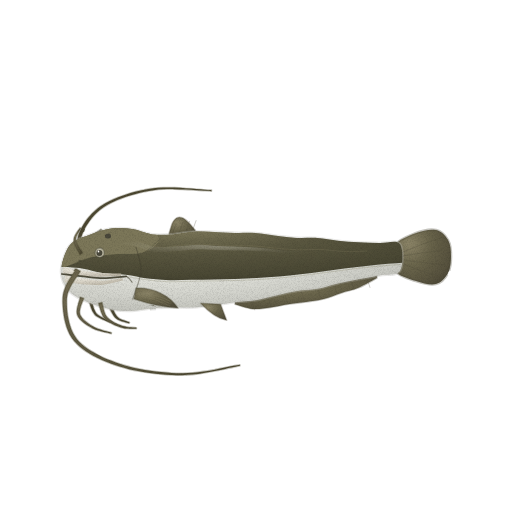
t = 0.00 s
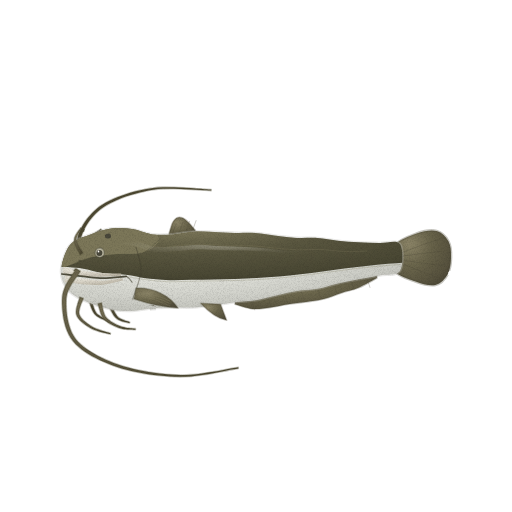
t = 1.43 s
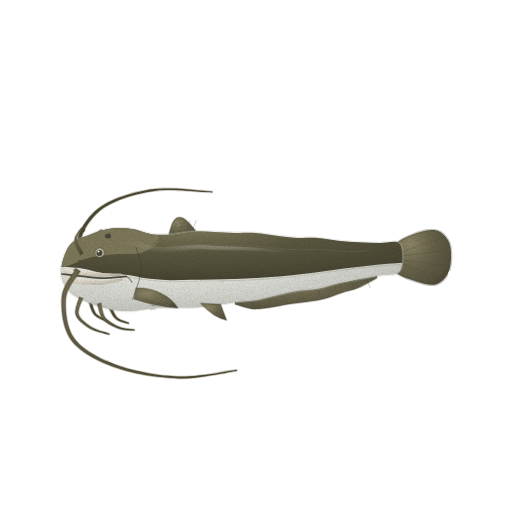
t = 2.85 s
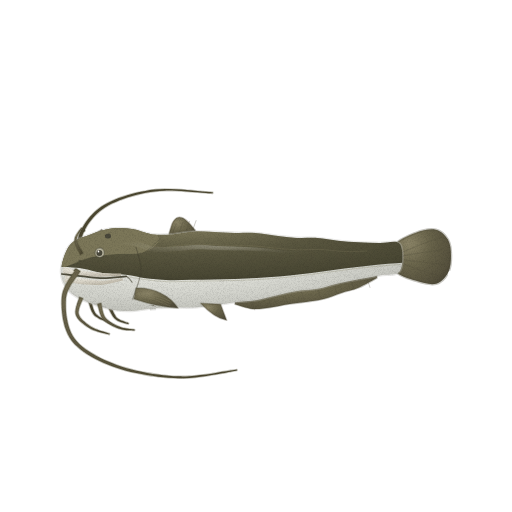
t = 3.80 s
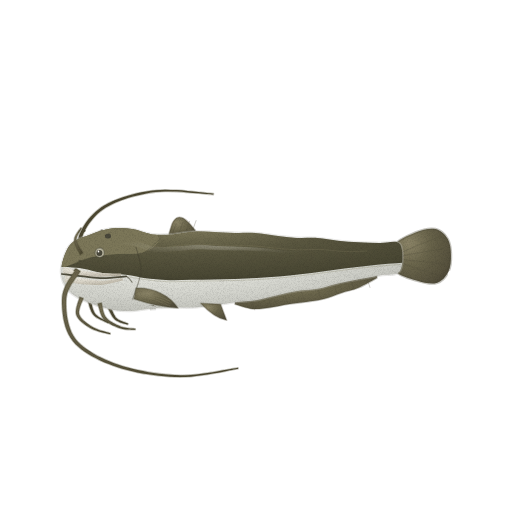
t = 4.75 s
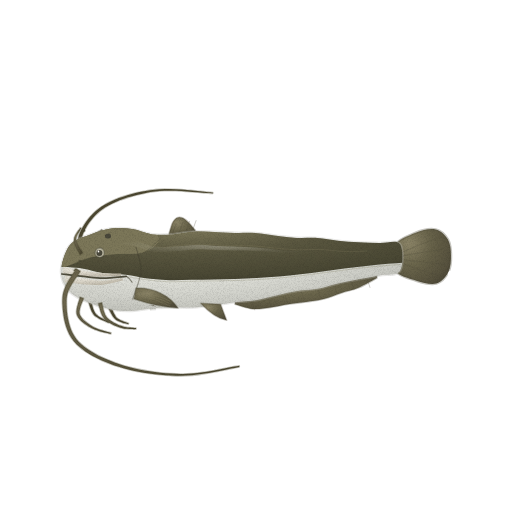
t = 6.18 s

The animated SVG that drew these frames (rendered in a browser with its animation timeline set to each time). Animation: 3 CSS @keyframes rules; one cycle of 7.60 s, repeats indefinitely.

<svg xmlns="http://www.w3.org/2000/svg" viewBox="0 0 512 512" role="img" aria-label="메기 — 움직임, 윤곽 없는 수채" data-asset="watercolor-catfish-motion" data-food="catfish" data-style="watercolor" data-variant="motion" stroke-linecap="round" stroke-linejoin="round"><title>메기</title><desc>위가 평평하고 앞이 뭉툭하게 넓은 머리 끝을 넓은 입이 가로지르고, 입가에서 긴 수염 네 쌍이 몸 옆으로 뻗으며, 비늘 없이 매끈한 짙은 올리브 갈색 몸이 연한 회백색 배로 이어진다.</desc><style>[data-asset="watercolor-catfish-motion"] [data-part="tail"]{transform-box:view-box;transform-origin:394px 258px;animation:watercolor-catfish-motion-m0 7.6s cubic-bezier(.37,0,.63,1) -0.38s infinite}[data-asset="watercolor-catfish-motion"] [data-part="whisker-near"]{transform-box:view-box;transform-origin:78px 268px;animation:watercolor-catfish-motion-m1 7.6s cubic-bezier(.37,0,.63,1) -2.432s infinite}[data-asset="watercolor-catfish-motion"] [data-part="whisker-far"]{transform-box:view-box;transform-origin:78px 268px;animation:watercolor-catfish-motion-m2 7.6s cubic-bezier(.37,0,.63,1) -4.636s infinite}@keyframes watercolor-catfish-motion-m0{0%,100%{rotate:0deg}25%{rotate:1.35deg}75%{rotate:-1.35deg}}@keyframes watercolor-catfish-motion-m1{0%,100%{rotate:0deg}25%{rotate:-1.05deg}75%{rotate:0.9deg}}@keyframes watercolor-catfish-motion-m2{0%,100%{rotate:0deg}25%{rotate:0.9deg}75%{rotate:-0.9deg}}@media (prefers-reduced-motion:reduce){[data-asset="watercolor-catfish-motion"] *{animation:none!important}}</style><defs><radialGradient id="watercolor-catfish-motion-g-fin-soft" cx="0.3" cy="0.26" r="0.84"><stop offset="0" stop-color="#8b8467"/><stop offset="0.45" stop-color="#6b664c"/><stop offset="0.86" stop-color="#5a5540"/><stop offset="1" stop-color="#504b39"/></radialGradient><clipPath id="watercolor-catfish-motion-clip0"><path d="M394 246 C397.7 239.8 409 235.7 416 233 C423 230.3 430.7 228.8 436 230 C441.3 231.2 445.5 235.7 448 240 C450.5 244.3 451 250.5 451 256 C451 261.5 450.5 268.3 448 273 C445.5 277.7 441.3 282.7 436 284 C430.7 285.3 423 283.3 416 281 C409 278.7 397.7 275.8 394 270 C390.3 264.2 390.3 252.2 394 246Z"/></clipPath><linearGradient id="watercolor-catfish-motion-fade2" x1="0" y1="0.5" x2="1" y2="0.5"><stop offset="0" stop-color="#504b39" stop-opacity="0"/><stop offset="0.4" stop-color="#504b39" stop-opacity="0"/><stop offset="1" stop-color="#504b39" stop-opacity="0.3"/></linearGradient><radialGradient id="watercolor-catfish-motion-g-belly-soft" cx="0.3" cy="0.26" r="0.84"><stop offset="0" stop-color="#f1f1ec"/><stop offset="0.45" stop-color="#dedfd8"/><stop offset="0.86" stop-color="#c8c9c2"/><stop offset="1" stop-color="#bbbcb4"/></radialGradient><clipPath id="watercolor-catfish-motion-clip1"><path d="M61 272 C61 264.2 65.1 251.2 70 245 C74.9 238.8 83.8 237.2 90.6 234.5 C97.5 231.8 104.4 229.5 111.3 228.6 C118.1 227.7 125 228.1 131.9 229.1 C138.8 230.1 145.6 233.5 152.5 234.4 C159.4 235.2 166.3 234.6 173.1 234.2 C180 233.7 186.9 231.9 193.8 231.5 C200.6 231.1 207.5 231.7 214.4 231.9 C221.3 232.1 228.1 232.7 235 232.9 C241.9 233.1 248.8 232.6 255.6 233.1 C262.5 233.5 269.4 234.9 276.3 235.7 C283.1 236.5 290 237.5 296.9 237.9 C303.8 238.3 310.6 237.5 317.5 238 C324.4 238.5 331.3 240 338.1 240.7 C345 241.5 351.9 241.9 358.8 242.3 C365.6 242.7 372.5 242.8 379.4 243 C386.3 243.3 396.6 239.3 400 244 C403.4 248.7 403.4 265.8 400 271 C396.6 276.2 386.3 274 379.4 275.4 C372.5 276.8 365.6 278 358.8 279.3 C351.9 280.7 345 281.8 338.1 283.4 C331.3 285 324.4 287.5 317.5 288.8 C310.6 290 303.8 289.9 296.9 291 C290 292.1 283.1 293.9 276.3 295.5 C269.4 297 262.5 299.1 255.6 300.3 C248.8 301.4 241.9 301.4 235 302.2 C228.1 303.1 221.3 304.5 214.4 305.4 C207.5 306.2 200.6 307.1 193.8 307.5 C186.9 307.8 180 307.3 173.1 307.5 C166.3 307.6 159.4 307.7 152.5 308.3 C145.6 308.9 138.8 310.8 131.9 311 C125 311.2 118.1 310.8 111.3 309.5 C104.4 308.2 97.5 306.2 90.6 303.3 C83.8 300.4 74.9 297.2 70 292 C65.1 286.8 61 279.8 61 272Z"/></clipPath><radialGradient id="watercolor-catfish-motion-g-back-soft" cx="0.35" cy="0.15" r="0.9"><stop offset="0" stop-color="#7c7759"/><stop offset="0.45" stop-color="#59563f"/><stop offset="0.86" stop-color="#4a4834"/><stop offset="1" stop-color="#413f2e"/></radialGradient><linearGradient id="watercolor-catfish-motion-fade6" x1="0.5" y1="0.3" x2="0.5" y2="0"><stop offset="0" stop-color="#413f2e" stop-opacity="0"/><stop offset="0.45" stop-color="#413f2e" stop-opacity="0"/><stop offset="1" stop-color="#413f2e" stop-opacity="0.3"/></linearGradient><linearGradient id="watercolor-catfish-motion-fade7" x1="0.5" y1="0.5" x2="0.5" y2="1"><stop offset="0" stop-color="#bbbcb4" stop-opacity="0"/><stop offset="0.65" stop-color="#bbbcb4" stop-opacity="0"/><stop offset="1" stop-color="#bbbcb4" stop-opacity="0.28"/></linearGradient><radialGradient id="watercolor-catfish-motion-gloss"><stop stop-color="#fffdf9" stop-opacity=".85"/><stop offset=".6" stop-color="#fffdf9" stop-opacity=".25"/><stop offset="1" stop-color="#fffdf9" stop-opacity="0"/></radialGradient><radialGradient id="watercolor-catfish-motion-g-lip-soft" cx="0.3" cy="0.26" r="0.84"><stop offset="0" stop-color="#edeae1"/><stop offset="0.45" stop-color="#dad5c8"/><stop offset="0.86" stop-color="#c4beaf"/><stop offset="1" stop-color="#b6b0a0"/></radialGradient><radialGradient id="watercolor-catfish-motion-g-whisker-soft" cx="0.3" cy="0.26" r="0.84"><stop offset="0" stop-color="#867e5f"/><stop offset="0.45" stop-color="#645e47"/><stop offset="0.86" stop-color="#555039"/><stop offset="1" stop-color="#4c4731"/></radialGradient><filter id="watercolor-catfish-motion-fx" filterUnits="userSpaceOnUse" x="0" y="0" width="512" height="512" color-interpolation-filters="sRGB"><feTurbulence type="fractalNoise" baseFrequency="0.05" numOctaves="2" seed="7" result="w"/><feDisplacementMap in="SourceGraphic" in2="w" scale="1.4" xChannelSelector="R" yChannelSelector="G" result="d"/><feTurbulence type="fractalNoise" baseFrequency="1.35" numOctaves="2" seed="3" result="n"/><feColorMatrix in="n" type="matrix" values="0 0 0 0 0 0 0 0 0 0 0 0 0 0 0 0.24 0 0 0 -0.101" result="na"/><feComposite in="na" in2="d" operator="in" result="g"/><feMerge><feMergeNode in="d"/><feMergeNode in="g"/></feMerge></filter></defs><g filter="url(#watercolor-catfish-motion-fx)"><g data-part="whisker-far"><path d="M91.5 252.2 C91.5 251.9 91.6 251.2 91.7 250.5 C91.8 249.9 91.8 249.1 91.9 248.3 C92 247.4 92.2 246.5 92.3 245.6 C92.4 244.7 92.6 243.8 92.7 242.9 C92.9 242 93.1 241.1 93.3 240.4 C93.6 239.6 93.8 239 94.1 238.4 C94.4 237.7 94.7 237.2 95.1 236.7 C95.5 236.1 96 235.6 96.5 235 C97 234.5 97.6 234 98.1 233.5 C98.6 233.1 99.2 232.6 99.7 232.2 C100.2 231.8 100.7 231.4 101.1 231 C101.5 230.7 101.9 230.3 102 230.1 L101.4 229.4 C101.2 229.5 100.8 229.8 100.3 230.1 C99.9 230.4 99.4 230.7 98.9 231.1 C98.3 231.4 97.7 231.8 97.1 232.3 C96.5 232.7 95.9 233.2 95.3 233.7 C94.7 234.3 94.1 234.8 93.6 235.4 C93 236 92.5 236.6 92.1 237.3 C91.7 238 91.4 238.8 91.1 239.6 C90.8 240.4 90.5 241.4 90.2 242.3 C90 243.2 89.7 244.2 89.5 245.1 C89.3 246 89.1 246.9 89 247.8 C88.8 248.6 88.7 249.4 88.5 250 C88.4 250.6 88.2 251.3 88.1 251.6Z" fill="#4c4731" stroke="#4c4731" stroke-width="1.6" stroke-opacity="0.32"/><path d="M86.3 265.5 C86.2 264.9 85.8 263.5 85.5 262.2 C85.1 260.9 84.5 259.3 84.1 257.7 C83.6 256 83 254.2 82.6 252.4 C82.2 250.6 81.7 248.7 81.5 246.9 C81.2 245 81 243.1 81.1 241.4 C81.2 239.7 81.4 238.1 81.9 236.4 C82.3 234.8 83 233.2 83.8 231.5 C84.6 229.8 85.5 228 86.5 226.3 C87.6 224.5 88.8 222.7 90.1 221 C91.4 219.3 92.8 217.6 94.3 215.9 C95.9 214.3 97.5 212.7 99.3 211.2 C101.1 209.7 102.9 208.4 104.9 207.1 C107 205.8 109.2 204.6 111.5 203.4 C113.9 202.2 116.5 201.1 119.1 200 C121.8 199 124.6 197.9 127.5 197 C130.3 196.1 133.3 195.2 136.3 194.5 C139.3 193.7 142.3 193 145.3 192.4 C148.3 191.8 151.2 191.2 154.4 190.9 C157.5 190.5 160.7 190.2 164.1 190.1 C167.6 190 171.4 190 175.1 190.1 C178.8 190.2 182.7 190.5 186.3 190.7 C190 190.9 193.6 191.2 196.9 191.4 C200.1 191.7 203.2 191.9 205.8 192.1 C208.4 192.3 211.1 192.4 212.2 192.5 L212.3 191.5 C211.2 191.4 208.4 191.2 205.9 191 C203.3 190.8 200.2 190.4 197 190.2 C193.7 189.9 190.1 189.5 186.4 189.3 C182.8 189 178.9 188.7 175.2 188.6 C171.4 188.5 167.6 188.4 164.1 188.4 C160.6 188.5 157.3 188.7 154.1 189.1 C151 189.4 148 189.9 145 190.5 C141.9 191 138.8 191.7 135.8 192.4 C132.7 193.2 129.7 194 126.8 194.9 C123.9 195.8 121 196.8 118.3 197.8 C115.5 198.9 112.9 200 110.4 201.2 C108 202.3 105.7 203.5 103.6 204.9 C101.4 206.2 99.4 207.6 97.6 209.1 C95.7 210.6 93.9 212.3 92.3 213.9 C90.6 215.6 89.1 217.4 87.7 219.2 C86.3 221 85 222.8 83.9 224.6 C82.7 226.5 81.7 228.3 80.9 230.1 C80 231.9 79.2 233.7 78.6 235.5 C78.1 237.4 77.7 239.3 77.6 241.2 C77.4 243.2 77.6 245.3 77.8 247.3 C78.1 249.3 78.5 251.4 78.9 253.3 C79.3 255.2 79.8 257.1 80.3 258.7 C80.7 260.4 81.2 261.9 81.5 263.2 C81.8 264.5 82.1 265.9 82.2 266.4Z" fill="#4c4731" stroke="#4c4731" stroke-width="1.6" stroke-opacity="0.32"/><path d="M88.3 300.6 C88.4 300.8 88.6 301.5 88.8 302.1 C89 302.8 89.2 303.5 89.5 304.3 C89.7 305.2 90 306.1 90.3 307 C90.6 307.9 91 308.9 91.4 309.8 C91.7 310.8 92.2 311.7 92.7 312.5 C93.1 313.4 93.7 314.1 94.3 314.8 C94.9 315.5 95.7 316.1 96.5 316.7 C97.3 317.2 98.3 317.8 99.2 318.3 C100.1 318.8 101.1 319.3 102 319.7 C103 320.1 103.9 320.5 104.8 320.9 C105.6 321.3 106.5 321.6 107.1 321.9 C107.8 322.1 108.5 322.5 108.8 322.6 L109.2 321.7 C109 321.5 108.3 321.1 107.6 320.8 C107 320.5 106.2 320.1 105.4 319.7 C104.5 319.2 103.6 318.8 102.7 318.3 C101.8 317.8 100.9 317.3 100 316.8 C99.2 316.3 98.4 315.7 97.7 315.1 C97 314.6 96.4 314.1 95.9 313.4 C95.4 312.8 95 312.2 94.7 311.4 C94.3 310.7 94 309.8 93.6 308.9 C93.3 308.1 93.1 307.1 92.8 306.2 C92.6 305.4 92.4 304.4 92.2 303.6 C92 302.8 91.9 302 91.7 301.3 C91.6 300.7 91.4 299.9 91.3 299.7Z" fill="#4c4731" stroke="#4c4731" stroke-width="1.6" stroke-opacity="0.32"/><path d="M108.2 307 C108.3 307.3 108.6 307.8 108.9 308.4 C109.2 308.9 109.6 309.6 109.9 310.3 C110.3 311 110.7 311.8 111.1 312.6 C111.6 313.4 112 314.3 112.5 315 C113 315.8 113.5 316.6 114.1 317.3 C114.6 318 115.2 318.6 115.9 319.1 C116.5 319.6 117.2 320.1 118 320.5 C118.7 320.9 119.5 321.2 120.4 321.5 C121.2 321.8 122.1 322.1 122.9 322.3 C123.7 322.6 124.5 322.8 125.2 322.9 C126 323.1 126.7 323.3 127.2 323.4 C127.8 323.6 128.4 323.7 128.6 323.8 L129 322.9 C128.7 322.8 128.1 322.5 127.6 322.3 C127 322.1 126.3 321.9 125.6 321.6 C124.9 321.4 124.1 321.1 123.4 320.8 C122.6 320.6 121.8 320.2 121 319.9 C120.3 319.6 119.5 319.2 118.9 318.8 C118.3 318.4 117.7 318 117.2 317.5 C116.7 317.1 116.3 316.5 115.9 315.9 C115.5 315.3 115.1 314.5 114.6 313.8 C114.2 313 113.9 312.2 113.5 311.4 C113.1 310.6 112.8 309.8 112.5 309.1 C112.2 308.4 111.9 307.6 111.7 307.1 C111.4 306.5 111.1 305.9 111 305.6Z" fill="#4c4731" stroke="#4c4731" stroke-width="1.6" stroke-opacity="0.32"/></g><path d="M169 233.7 C169.6 232 171.2 225.7 172.3 223.2 C173.4 220.8 174.5 219.8 175.6 218.8 C176.7 217.8 177.8 217.4 178.9 217.3 C180 217.1 181.1 217.3 182.2 217.7 C183.3 218.1 184.4 218.9 185.5 219.7 C186.6 220.6 187.7 221.6 188.8 222.8 C189.9 223.9 191 225.2 192.1 226.5 C193.2 227.7 194.8 229.8 195.4 230.4  L195.4 231.4 C194.8 235.5 193.2 235.5 192.1 235.6 C191 235.7 189.9 235.8 188.8 235.9 C187.7 236 186.6 236.1 185.5 236.3 C184.4 236.4 183.3 236.6 182.2 236.7 C181.1 236.9 180 237.1 178.9 237.3 C177.8 237.4 176.7 237.6 175.6 237.8 C174.5 237.9 173.4 238.1 172.3 238.3 C171.2 238.4 169.6 238.7 169 238.7Z" fill="url(#watercolor-catfish-motion-g-fin-soft)" stroke="#504b39" stroke-width="1.6" stroke-opacity="0.32"/><path d="M172.3 234.3 L176.3 223.3" fill="none" stroke="#504b39" stroke-width="0.7" opacity="0.4"/><path d="M178.9 233.3 L182.9 222.3" fill="none" stroke="#504b39" stroke-width="0.7" opacity="0.4"/><path d="M185.5 232.3 L189.5 221.3" fill="none" stroke="#504b39" stroke-width="0.7" opacity="0.4"/><path d="M192.1 231.6 L196.1 220.6" fill="none" stroke="#504b39" stroke-width="0.7" opacity="0.4"/><path d="M235 304.2 C238 305 246.8 308.4 252.7 308.9 C258.6 309.4 264.6 308.2 270.5 307.4 C276.4 306.6 282.3 305.1 288.2 304.2 C294.1 303.3 300 302.9 306 302 C311.9 301.1 317.8 300.5 323.7 299 C329.6 297.5 335.5 294.8 341.4 292.9 C347.3 291 353.2 290 359.2 287.5 C365.1 285 373.9 279.7 376.9 278.1  L376.9 276.1 C373.9 272.6 365.1 274.2 359.2 275.3 C353.2 276.4 347.3 277.2 341.4 278.5 C335.5 279.9 329.6 282.2 323.7 283.4 C317.8 284.7 311.9 285.1 306 286 C300 286.9 294.1 287.4 288.2 288.6 C282.3 289.8 276.4 291.6 270.5 293 C264.6 294.3 258.6 295.8 252.7 296.7 C246.8 297.6 238 298 235 298.2Z" fill="url(#watercolor-catfish-motion-g-fin-soft)" stroke="#504b39" stroke-width="1.6" stroke-opacity="0.32"/><path d="M251.5 300.9 L254.5 309.9" fill="none" stroke="#504b39" stroke-width="0.7" opacity="0.35"/><path d="M268.0 297.6 L271.0 306.6" fill="none" stroke="#504b39" stroke-width="0.7" opacity="0.35"/><path d="M284.5 293.4 L287.5 302.4" fill="none" stroke="#504b39" stroke-width="0.7" opacity="0.35"/><path d="M301.0 290.4 L304.0 299.4" fill="none" stroke="#504b39" stroke-width="0.7" opacity="0.35"/><path d="M317.5 288.8 L320.5 297.8" fill="none" stroke="#504b39" stroke-width="0.7" opacity="0.35"/><path d="M334.0 284.6 L337.0 293.6" fill="none" stroke="#504b39" stroke-width="0.7" opacity="0.35"/><path d="M350.5 280.4 L353.5 289.4" fill="none" stroke="#504b39" stroke-width="0.7" opacity="0.35"/><path d="M367.0 278.5 L370.0 287.5" fill="none" stroke="#504b39" stroke-width="0.7" opacity="0.35"/><g data-part="tail"><path d="M394 246 C397.7 239.8 409 235.7 416 233 C423 230.3 430.7 228.8 436 230 C441.3 231.2 445.5 235.7 448 240 C450.5 244.3 451 250.5 451 256 C451 261.5 450.5 268.3 448 273 C445.5 277.7 441.3 282.7 436 284 C430.7 285.3 423 283.3 416 281 C409 278.7 397.7 275.8 394 270 C390.3 264.2 390.3 252.2 394 246Z" fill="url(#watercolor-catfish-motion-g-fin-soft)" stroke="#504b39" stroke-width="2.6" stroke-opacity="0.32"/><g clip-path="url(#watercolor-catfish-motion-clip0)"><path d="M394 246 C397.7 239.8 409 235.7 416 233 C423 230.3 430.7 228.8 436 230 C441.3 231.2 445.5 235.7 448 240 C450.5 244.3 451 250.5 451 256 C451 261.5 450.5 268.3 448 273 C445.5 277.7 441.3 282.7 436 284 C430.7 285.3 423 283.3 416 281 C409 278.7 397.7 275.8 394 270 C390.3 264.2 390.3 252.2 394 246Z" fill="url(#watercolor-catfish-motion-fade2)"/></g><path d="M402.0 252.4 Q422.0 243.6 442.0 237.2" fill="none" stroke="#504b39" stroke-width="0.7" opacity="0.4"/><path d="M402.0 255.9 Q422.0 252.6 442.0 250.2" fill="none" stroke="#504b39" stroke-width="0.7" opacity="0.4"/><path d="M402.0 259.8 Q422.0 262.5 442.0 264.5" fill="none" stroke="#504b39" stroke-width="0.7" opacity="0.4"/><path d="M402.0 263.3 Q422.0 271.5 442.0 277.5" fill="none" stroke="#504b39" stroke-width="0.7" opacity="0.4"/></g><g data-part="body"><path d="M61 272 C61 264.2 65.1 251.2 70 245 C74.9 238.8 83.8 237.2 90.6 234.5 C97.5 231.8 104.4 229.5 111.3 228.6 C118.1 227.7 125 228.1 131.9 229.1 C138.8 230.1 145.6 233.5 152.5 234.4 C159.4 235.2 166.3 234.6 173.1 234.2 C180 233.7 186.9 231.9 193.8 231.5 C200.6 231.1 207.5 231.7 214.4 231.9 C221.3 232.1 228.1 232.7 235 232.9 C241.9 233.1 248.8 232.6 255.6 233.1 C262.5 233.5 269.4 234.9 276.3 235.7 C283.1 236.5 290 237.5 296.9 237.9 C303.8 238.3 310.6 237.5 317.5 238 C324.4 238.5 331.3 240 338.1 240.7 C345 241.5 351.9 241.9 358.8 242.3 C365.6 242.7 372.5 242.8 379.4 243 C386.3 243.3 396.6 239.3 400 244 C403.4 248.7 403.4 265.8 400 271 C396.6 276.2 386.3 274 379.4 275.4 C372.5 276.8 365.6 278 358.8 279.3 C351.9 280.7 345 281.8 338.1 283.4 C331.3 285 324.4 287.5 317.5 288.8 C310.6 290 303.8 289.9 296.9 291 C290 292.1 283.1 293.9 276.3 295.5 C269.4 297 262.5 299.1 255.6 300.3 C248.8 301.4 241.9 301.4 235 302.2 C228.1 303.1 221.3 304.5 214.4 305.4 C207.5 306.2 200.6 307.1 193.8 307.5 C186.9 307.8 180 307.3 173.1 307.5 C166.3 307.6 159.4 307.7 152.5 308.3 C145.6 308.9 138.8 310.8 131.9 311 C125 311.2 118.1 310.8 111.3 309.5 C104.4 308.2 97.5 306.2 90.6 303.3 C83.8 300.4 74.9 297.2 70 292 C65.1 286.8 61 279.8 61 272Z" fill="url(#watercolor-catfish-motion-g-belly-soft)" stroke="#bbbcb4" stroke-width="2.6" stroke-opacity="0.32"/><g clip-path="url(#watercolor-catfish-motion-clip1)"><path d="M60.1 237 C63.7 235.6 74.7 231.1 82 228.7 C89.3 226.2 96.5 223.6 103.8 222.3 C111.1 221 118.4 220.5 125.7 220.9 C133 221.2 140.3 223.4 147.6 224.3 C154.8 225.3 162.1 226.8 169.4 226.7 C176.7 226.6 184 224.2 191.3 223.7 C198.6 223.2 205.8 223.6 213.1 223.8 C220.4 224 227.7 224.7 235 224.9 C242.3 225.1 249.6 224.7 256.9 225.2 C264.2 225.7 271.4 227.2 278.7 228 C286 228.8 293.3 229.6 300.6 230 C307.9 230.4 315.2 229.9 322.5 230.5 C329.7 231.1 337 233 344.3 233.6 C351.6 234.2 358.9 233.7 366.2 234.1 C373.5 234.5 380.8 235.6 388 235.9 C395.3 236.1 406.3 235.5 409.9 235.4 L409.9 262.4 C406.3 262.7 395.3 263.2 388 263.8 C380.8 264.4 373.5 265.1 366.2 265.9 C358.9 266.7 351.6 267.6 344.3 268.5 C337 269.5 329.7 270.5 322.5 271.5 C315.2 272.4 307.9 273.4 300.6 274.3 C293.3 275.1 286 275.9 278.7 276.6 C271.4 277.2 264.2 277.8 256.9 278.1 C249.6 278.5 242.3 278.7 235 278.9 C227.7 279.2 220.4 279.3 213.1 279.4 C205.8 279.5 198.6 279.6 191.3 279.8 C184 279.9 176.7 280.4 169.4 280.2 C162.1 280 154.8 279.4 147.6 278.5 C140.3 277.6 133 275.5 125.7 274.7 C118.4 273.8 111.1 274.4 103.8 273.3 C96.5 272.3 89.3 269.5 82 268.4 C74.7 267.3 63.7 267.2 60.1 267Z" fill="url(#watercolor-catfish-motion-g-back-soft)"/><path d="M62 266 C60.9 263.3 62.6 253.8 66.7 248 C70.8 242.2 78.8 234.8 86.5 230.9 C94.2 227 103.6 225.3 112.9 224.5 C122.3 223.8 134.9 223.8 142.6 226.3 C150.3 228.8 159.1 235.1 159.1 239.5 C159.1 244 149.8 250.4 142.6 252.9 C135.4 255.4 125 253.7 116.2 254.5 C107.4 255.3 97 256.3 89.8 257.9 C82.6 259.5 77.9 262.6 73.3 264 C68.7 265.3 63.1 268.7 62 266Z" fill="#7c7759"/><path d="M73.3 264 C76 263 82.6 259.5 89.8 257.9 C97 256.3 107.4 255.3 116.2 254.5 C125 253.7 135.4 255.4 142.6 252.9 C149.8 250.4 156.4 241.8 159.1 239.5" fill="none" stroke="#413f2e" stroke-width="0.7" opacity="0.5"/><path d="M60.1 237 C63.7 235.6 74.7 231.1 82 228.7 C89.3 226.2 96.5 223.6 103.8 222.3 C111.1 221 118.4 220.5 125.7 220.9 C133 221.2 140.3 223.4 147.6 224.3 C154.8 225.3 162.1 226.8 169.4 226.7 C176.7 226.6 184 224.2 191.3 223.7 C198.6 223.2 205.8 223.6 213.1 223.8 C220.4 224 227.7 224.7 235 224.9 C242.3 225.1 249.6 224.7 256.9 225.2 C264.2 225.7 271.4 227.2 278.7 228 C286 228.8 293.3 229.6 300.6 230 C307.9 230.4 315.2 229.9 322.5 230.5 C329.7 231.1 337 233 344.3 233.6 C351.6 234.2 358.9 233.7 366.2 234.1 C373.5 234.5 380.8 235.6 388 235.9 C395.3 236.1 406.3 235.5 409.9 235.4 L409.9 262.4 C406.3 262.7 395.3 263.2 388 263.8 C380.8 264.4 373.5 265.1 366.2 265.9 C358.9 266.7 351.6 267.6 344.3 268.5 C337 269.5 329.7 270.5 322.5 271.5 C315.2 272.4 307.9 273.4 300.6 274.3 C293.3 275.1 286 275.9 278.7 276.6 C271.4 277.2 264.2 277.8 256.9 278.1 C249.6 278.5 242.3 278.7 235 278.9 C227.7 279.2 220.4 279.3 213.1 279.4 C205.8 279.5 198.6 279.6 191.3 279.8 C184 279.9 176.7 280.4 169.4 280.2 C162.1 280 154.8 279.4 147.6 278.5 C140.3 277.6 133 275.5 125.7 274.7 C118.4 273.8 111.1 274.4 103.8 273.3 C96.5 272.3 89.3 269.5 82 268.4 C74.7 267.3 63.7 267.2 60.1 267Z" fill="url(#watercolor-catfish-motion-fade6)"/><path d="M61 272 C61 264.2 65.1 251.2 70 245 C74.9 238.8 83.8 237.2 90.6 234.5 C97.5 231.8 104.4 229.5 111.3 228.6 C118.1 227.7 125 228.1 131.9 229.1 C138.8 230.1 145.6 233.5 152.5 234.4 C159.4 235.2 166.3 234.6 173.1 234.2 C180 233.7 186.9 231.9 193.8 231.5 C200.6 231.1 207.5 231.7 214.4 231.9 C221.3 232.1 228.1 232.7 235 232.9 C241.9 233.1 248.8 232.6 255.6 233.1 C262.5 233.5 269.4 234.9 276.3 235.7 C283.1 236.5 290 237.5 296.9 237.9 C303.8 238.3 310.6 237.5 317.5 238 C324.4 238.5 331.3 240 338.1 240.7 C345 241.5 351.9 241.9 358.8 242.3 C365.6 242.7 372.5 242.8 379.4 243 C386.3 243.3 396.6 239.3 400 244 C403.4 248.7 403.4 265.8 400 271 C396.6 276.2 386.3 274 379.4 275.4 C372.5 276.8 365.6 278 358.8 279.3 C351.9 280.7 345 281.8 338.1 283.4 C331.3 285 324.4 287.5 317.5 288.8 C310.6 290 303.8 289.9 296.9 291 C290 292.1 283.1 293.9 276.3 295.5 C269.4 297 262.5 299.1 255.6 300.3 C248.8 301.4 241.9 301.4 235 302.2 C228.1 303.1 221.3 304.5 214.4 305.4 C207.5 306.2 200.6 307.1 193.8 307.5 C186.9 307.8 180 307.3 173.1 307.5 C166.3 307.6 159.4 307.7 152.5 308.3 C145.6 308.9 138.8 310.8 131.9 311 C125 311.2 118.1 310.8 111.3 309.5 C104.4 308.2 97.5 306.2 90.6 303.3 C83.8 300.4 74.9 297.2 70 292 C65.1 286.8 61 279.8 61 272Z" fill="url(#watercolor-catfish-motion-fade7)"/><path d="M122.8 275.8 C126.7 276.5 138.2 278.7 145.9 279.7 C153.6 280.7 161.3 281.5 169 281.8 C176.7 282 184.4 281.4 192.1 281.2 C199.8 281.1 207.5 281 215.2 280.9 C222.9 280.7 230.6 280.6 238.3 280.4 C246 280.1 253.7 279.9 261.4 279.4 C269.1 278.9 276.8 278.3 284.5 277.5 C292.2 276.8 299.9 275.9 307.6 274.9 C315.3 274 323 272.9 330.7 271.9 C338.4 270.8 346.1 269.8 353.8 268.8 C361.5 267.9 369.2 267 376.9 266.3 C384.6 265.6 396.1 264.8 400 264.5" fill="none" stroke="#7c7759" stroke-width="0.7" opacity="0.35"/><g data-part="shine" opacity="0.32"><path d="M109.4 244 C113.1 244.2 124.1 243.9 131.5 245.2 C139 246.5 146.5 250.9 154.1 251.9 C161.7 252.9 169.5 251.5 177 251.1 C184.6 250.6 191.9 249.4 199.4 249.2 C206.8 249.1 214.3 250.1 221.7 250.3 C229.2 250.5 236.7 250.3 244.2 250.5 C251.6 250.7 259.1 251 266.5 251.6 C274 252.2 281.6 253.6 289 253.9 C296.5 254.2 304 253.4 311.5 253.5 C319 253.6 330.2 254.4 333.9 254.6 L334.1 252.6 C330.3 252.4 319.1 251.3 311.6 251.1 C304.1 250.8 296.7 251.6 289.2 251.1 C281.7 250.7 274.3 249.1 266.8 248.4 C259.3 247.7 251.8 247.2 244.3 246.9 C236.8 246.5 229.4 246.7 221.9 246.3 C214.4 246 206.9 244.8 199.3 244.8 C191.8 244.8 184.2 246 176.8 246.3 C169.4 246.6 162.2 247.8 154.8 246.7 C147.5 245.6 140.1 241.1 132.5 239.7 C125 238.2 113.6 238.3 109.8 238Z" fill="url(#watercolor-catfish-motion-gloss)" opacity="1"/></g><path d="M136 239.6 C139.8 240.8 151.4 246.1 159.1 247 C166.8 247.9 174.5 245.5 182.2 245 C189.9 244.5 197.6 244.1 205.3 244.2 C213 244.3 220.7 245.5 228.4 245.7 C236.1 246 243.8 245.4 251.5 245.8 C259.2 246.1 266.9 247.3 274.6 248 C282.3 248.7 290 249.7 297.7 249.9 C305.4 250.1 313.1 249.1 320.8 249.4 C328.5 249.7 336.2 251.3 343.9 251.6 C351.6 251.9 363.1 251.1 367 251" fill="none" stroke="#7c7759" stroke-width="0.7" opacity="0.45"/></g></g><path d="M136 247.1 C136.8 251.1 141.5 262.4 140.9 271.1 C140.4 279.8 134.1 294.4 132.7 299.1" fill="none" stroke="#413f2e" stroke-width="1.12" opacity="0.45"/><g data-part="pectoral"><path d="M136.0 288.1 C152.0 287.1 170.0 295.1 178.0 308.1 Q158.0 307.1 134.0 299.1Z" fill="url(#watercolor-catfish-motion-g-fin-soft)" stroke="#504b39" stroke-width="1.6" stroke-opacity="0.32"/><path d="M138.0 293.1 Q154.0 293.1 170.0 301.1" fill="none" stroke="#8b8467" stroke-width="0.7" opacity="0.5"/><path d="M138.0 294.3 Q154.0 295.5 170.0 303.5" fill="none" stroke="#8b8467" stroke-width="0.7" opacity="0.5"/><path d="M138.0 295.5 Q154.0 297.9 170.0 305.9" fill="none" stroke="#8b8467" stroke-width="0.7" opacity="0.5"/></g><path d="M200.6 303.3 Q214.6 318.3 226.6 320.3 L220.6 304.3Z" fill="url(#watercolor-catfish-motion-g-fin-soft)" stroke="#504b39" stroke-width="1.6" stroke-opacity="0.32"/><path d="M62.5 274 C65.3 274.3 73.4 275.2 79.6 275.7 C85.8 276.2 92.7 276.7 99.6 276.7 C106.5 276.8 117.6 276.2 121.1 276.1 L121.2 273.6 C117.6 273.5 106.6 273.3 99.8 272.7 C93 272.2 86.3 271.2 80.2 270.2 C74.2 269.3 66.3 267.6 63.5 267Z" fill="url(#watercolor-catfish-motion-g-lip-soft)"/><path d="M64.4 282 C67.5 282.3 76.5 283.7 82.9 284.2 C89.3 284.6 96.4 285.3 103.1 284.7 C109.8 284.1 119.7 281.3 123 280.6 L122.6 278.1 C119.3 278.6 109.4 280.6 102.9 280.7 C96.4 280.8 89.7 279.6 83.5 278.7 C77.3 277.8 68.5 275.7 65.6 275Z" fill="url(#watercolor-catfish-motion-g-lip-soft)"/><path d="M62 274 C65.5 274.4 76.4 275.7 83.2 276.4 C90 277.1 95.8 278.2 103 278.2 C110.2 278.2 122.3 276.6 126.1 276.3" fill="none" stroke="#413f2e" stroke-width="1.76" opacity="0.9"/><path d="M126.1 276.3 q4 2 6 6" fill="none" stroke="#413f2e" stroke-width="1.12" opacity="0.6"/><g data-part="eye"><path d="M95.1 252.7 A4.6 4.6 0 1 0 104.3 252.7 A4.6 4.6 0 1 0 95.1 252.7Z" fill="#bfbba5" stroke="#49473a" stroke-width="1.6" stroke-opacity="0.32"/><path d="M96.4 252.9 A3 3 0 1 0 102.4 252.9 A3 3 0 1 0 96.4 252.9Z" fill="#49473a"/><path d="M97.6 251.5 A0.9 0.9 0 1 0 99.4 251.5 A0.9 0.9 0 1 0 97.6 251.5Z" fill="#fffdf9" opacity="1"/><path d="M105 236.5 A3 2.2 -8 1 0 110.9 235.7 A3 2.2 -8 1 0 105 236.5Z" fill="#49473a"/></g><path d="M78.3 261.2 A1.6 1.1 -10 1 0 81.5 260.7 A1.6 1.1 -10 1 0 78.3 261.2Z" fill="#413f2e" opacity="0.6"/><g data-part="whisker-near"><path d="M83 253.1 C82.9 252.9 82.5 252.2 82.1 251.6 C81.7 251 81.2 250.3 80.8 249.5 C80.3 248.7 79.7 247.9 79.3 247.1 C78.8 246.2 78.3 245.3 77.9 244.5 C77.5 243.6 77.1 242.8 76.8 242 C76.6 241.3 76.4 240.6 76.3 240 C76.3 239.3 76.4 238.7 76.6 238 C76.7 237.3 77 236.5 77.4 235.8 C77.7 235 78.1 234.2 78.5 233.5 C78.9 232.8 79.4 232 79.8 231.4 C80.2 230.7 80.6 230.1 80.9 229.5 C81.2 229 81.5 228.4 81.6 228.2 L80.8 227.7 C80.6 227.9 80.3 228.4 79.9 228.9 C79.6 229.4 79.1 230 78.6 230.6 C78.2 231.2 77.6 231.9 77.1 232.7 C76.7 233.4 76.2 234.2 75.7 235 C75.3 235.8 74.9 236.6 74.6 237.4 C74.4 238.3 74.2 239.1 74.2 240 C74.1 240.9 74.3 241.7 74.5 242.7 C74.7 243.6 75.1 244.6 75.5 245.5 C75.9 246.5 76.3 247.5 76.8 248.4 C77.2 249.3 77.7 250.2 78.2 251 C78.6 251.8 79 252.6 79.3 253.2 C79.6 253.8 79.9 254.5 80.1 254.7Z" fill="url(#watercolor-catfish-motion-g-whisker-soft)" stroke="#4c4731" stroke-width="1.6" stroke-opacity="0.32"/><path d="M76.1 268.6 C75.8 269.1 75.2 270.4 74.4 271.5 C73.7 272.6 72.7 273.9 71.8 275.4 C70.8 276.8 69.7 278.4 68.7 280.1 C67.6 281.8 66.5 283.7 65.6 285.6 C64.7 287.5 63.9 289.5 63.3 291.5 C62.7 293.6 62.3 295.6 62.2 297.8 C62 299.9 62 302.1 62.1 304.4 C62.2 306.7 62.3 309.2 62.6 311.7 C62.9 314.2 63.2 316.9 63.7 319.5 C64.3 322 64.9 324.7 65.7 327.2 C66.6 329.7 67.6 332.2 68.7 334.5 C69.9 336.8 71.3 339 72.9 341 C74.5 343 76.3 344.9 78.3 346.6 C80.3 348.4 82.5 350.1 84.8 351.7 C87.1 353.3 89.7 354.8 92.2 356.3 C94.8 357.7 97.6 359.1 100.4 360.4 C103.2 361.7 106.1 362.9 109 364 C111.9 365.2 114.8 366.2 117.8 367.2 C120.9 368.2 124 369.1 127.3 370 C130.5 370.8 134 371.6 137.5 372.3 C141 373 144.6 373.7 148.2 374.2 C151.8 374.8 155.5 375.2 159.1 375.6 C162.7 376 166.3 376.3 169.9 376.5 C173.4 376.7 176.7 376.9 180.2 376.9 C183.7 376.9 187.2 376.7 190.9 376.5 C194.5 376.2 198.4 375.7 202.1 375.1 C205.9 374.6 209.7 374 213.2 373.3 C216.8 372.7 220.3 372 223.5 371.4 C226.6 370.8 229.6 370.1 232.1 369.7 C234.6 369.2 237.3 368.7 238.3 368.5 L238.2 367.4 C237.1 367.6 234.4 368 231.9 368.4 C229.4 368.9 226.4 369.5 223.2 370 C220.1 370.6 216.6 371.3 213 371.9 C209.4 372.4 205.6 373.1 201.9 373.5 C198.2 374 194.4 374.5 190.8 374.7 C187.1 375 183.7 375.1 180.3 375 C176.8 375 173.5 374.8 170 374.5 C166.5 374.3 162.9 373.9 159.3 373.5 C155.8 373.1 152.1 372.6 148.6 372 C145 371.4 141.4 370.7 138 370 C134.5 369.2 131.1 368.4 127.9 367.5 C124.7 366.7 121.7 365.7 118.7 364.7 C115.7 363.7 112.8 362.6 110 361.4 C107.2 360.3 104.3 359.1 101.6 357.8 C98.9 356.5 96.2 355.1 93.8 353.6 C91.3 352.2 88.9 350.7 86.6 349.1 C84.4 347.5 82.4 345.9 80.5 344.2 C78.7 342.5 77 340.8 75.6 338.9 C74.2 337 73 335.1 71.9 332.9 C70.9 330.8 70 328.4 69.3 326.1 C68.5 323.7 68 321.2 67.5 318.7 C67 316.3 66.7 313.7 66.5 311.3 C66.3 308.9 66.2 306.5 66.2 304.3 C66.2 302.1 66.1 300.1 66.3 298.2 C66.6 296.3 66.9 294.6 67.4 292.8 C68 291 68.8 289.2 69.7 287.5 C70.5 285.8 71.6 284.1 72.6 282.6 C73.6 281 74.7 279.4 75.7 278 C76.7 276.7 77.7 275.3 78.5 274.2 C79.3 273.1 80.1 271.8 80.4 271.3Z" fill="url(#watercolor-catfish-motion-g-whisker-soft)" stroke="#4c4731" stroke-width="1.6" stroke-opacity="0.32"/><path d="M79.7 297.1 C79.7 297.4 79.5 298.2 79.2 299 C79 299.7 78.6 300.7 78.3 301.6 C78 302.6 77.6 303.7 77.3 304.9 C76.9 306 76.6 307.2 76.4 308.4 C76.2 309.5 76 310.7 76 311.9 C76 313 76.2 314.1 76.5 315.1 C76.9 316.1 77.4 317 78 317.9 C78.6 318.8 79.3 319.6 80.1 320.4 C80.9 321.2 81.8 322 82.7 322.8 C83.6 323.5 84.5 324.2 85.5 324.9 C86.5 325.6 87.5 326.2 88.4 326.8 C89.4 327.4 90.3 328 91.3 328.5 C92.3 329 93.4 329.5 94.5 330 C95.6 330.4 96.9 330.8 98.1 331.2 C99.3 331.6 100.5 331.9 101.7 332.2 C102.9 332.5 104.1 332.8 105.2 333 C106.2 333.3 107.3 333.5 108.1 333.7 C108.9 333.9 109.8 334.1 110.2 334.2 L110.4 333.2 C110.1 333.1 109.2 332.8 108.4 332.5 C107.6 332.3 106.5 332 105.5 331.7 C104.5 331.5 103.3 331.1 102.1 330.8 C101 330.4 99.7 330.1 98.6 329.6 C97.4 329.2 96.2 328.8 95.2 328.3 C94.1 327.9 93.2 327.4 92.3 326.8 C91.3 326.3 90.5 325.7 89.6 325.1 C88.7 324.5 87.7 323.8 86.8 323.1 C86 322.4 85.1 321.7 84.3 321 C83.4 320.2 82.7 319.5 82 318.7 C81.3 317.9 80.7 317.2 80.3 316.4 C79.8 315.7 79.5 315 79.3 314.3 C79.1 313.5 79 312.8 79 311.9 C79.1 311 79.3 310 79.5 309 C79.7 308 80.1 306.9 80.4 305.9 C80.8 304.8 81.2 303.8 81.6 302.8 C82 301.9 82.4 300.9 82.7 300.2 C83 299.4 83.2 298.6 83.4 298.3Z" fill="url(#watercolor-catfish-motion-g-whisker-soft)" stroke="#4c4731" stroke-width="1.6" stroke-opacity="0.32"/><path d="M97.9 303.7 C98 304 98.2 304.7 98.4 305.4 C98.6 306 98.8 306.9 99 307.8 C99.2 308.6 99.5 309.6 99.8 310.6 C100.1 311.6 100.4 312.7 100.8 313.7 C101.2 314.7 101.6 315.7 102.1 316.6 C102.7 317.5 103.2 318.4 103.9 319.2 C104.5 319.9 105.3 320.6 106.1 321.2 C106.9 321.8 107.7 322.4 108.6 323 C109.5 323.6 110.5 324.1 111.4 324.6 C112.3 325.1 113.3 325.6 114.3 326 C115.2 326.4 116.2 326.8 117.2 327.2 C118.1 327.5 119 327.9 119.9 328.2 C120.8 328.4 121.7 328.7 122.7 328.9 C123.7 329.1 124.7 329.2 125.7 329.3 C126.7 329.4 127.7 329.5 128.7 329.5 C129.6 329.6 130.6 329.6 131.4 329.6 C132.3 329.7 133.1 329.7 133.7 329.7 C134.4 329.7 135.1 329.7 135.4 329.7 L135.4 328.7 C135.2 328.7 134.4 328.6 133.8 328.5 C133.1 328.5 132.3 328.4 131.5 328.3 C130.7 328.3 129.7 328.2 128.8 328.1 C127.9 328 126.9 327.9 125.9 327.7 C125 327.5 124 327.4 123.1 327.1 C122.2 326.9 121.4 326.6 120.5 326.3 C119.6 326 118.8 325.6 118 325.3 C117.1 324.9 116.1 324.4 115.3 324 C114.4 323.5 113.4 323 112.6 322.5 C111.7 322 110.8 321.5 110 320.9 C109.3 320.3 108.5 319.7 107.8 319.1 C107.2 318.6 106.6 318 106.1 317.3 C105.6 316.7 105.2 316 104.8 315.2 C104.4 314.4 104.1 313.5 103.8 312.6 C103.5 311.7 103.2 310.7 103 309.7 C102.8 308.8 102.6 307.8 102.4 307 C102.2 306.1 102.1 305.2 101.9 304.5 C101.8 303.8 101.6 303 101.5 302.7Z" fill="url(#watercolor-catfish-motion-g-whisker-soft)" stroke="#4c4731" stroke-width="1.6" stroke-opacity="0.32"/></g></g></svg>
